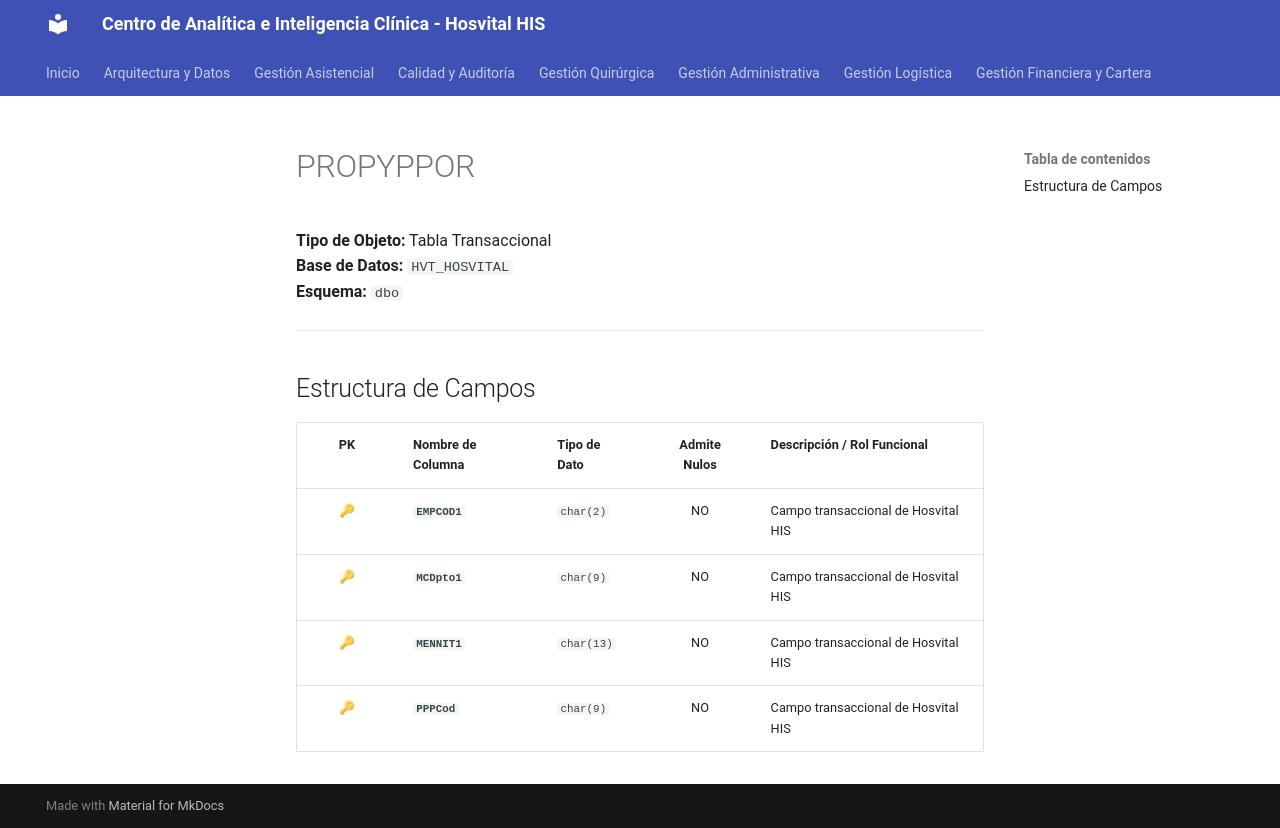

repository: SoporteSaludtech/superset-docs · page: diccionario-general/PROPYPPOR/index.html · generator: mkdocs

# PROPYPPOR

**Tipo de Objeto:** Tabla Transaccional  
**Base de Datos:** `HVT_HOSVITAL`  
**Esquema:** `dbo`

---

## Estructura de Campos

| PK | Nombre de Columna | Tipo de Dato | Admite Nulos | Descripción / Rol Funcional |
| :-: | :--- | :--- | :-: | :--- |
| 🔑 | **`EMPCOD1`** | `char(2)` | NO | Campo transaccional de Hosvital HIS |
| 🔑 | **`MCDpto1`** | `char(9)` | NO | Campo transaccional de Hosvital HIS |
| 🔑 | **`MENNIT1`** | `char(13)` | NO | Campo transaccional de Hosvital HIS |
| 🔑 | **`PPPCod`** | `char(9)` | NO | Campo transaccional de Hosvital HIS |
